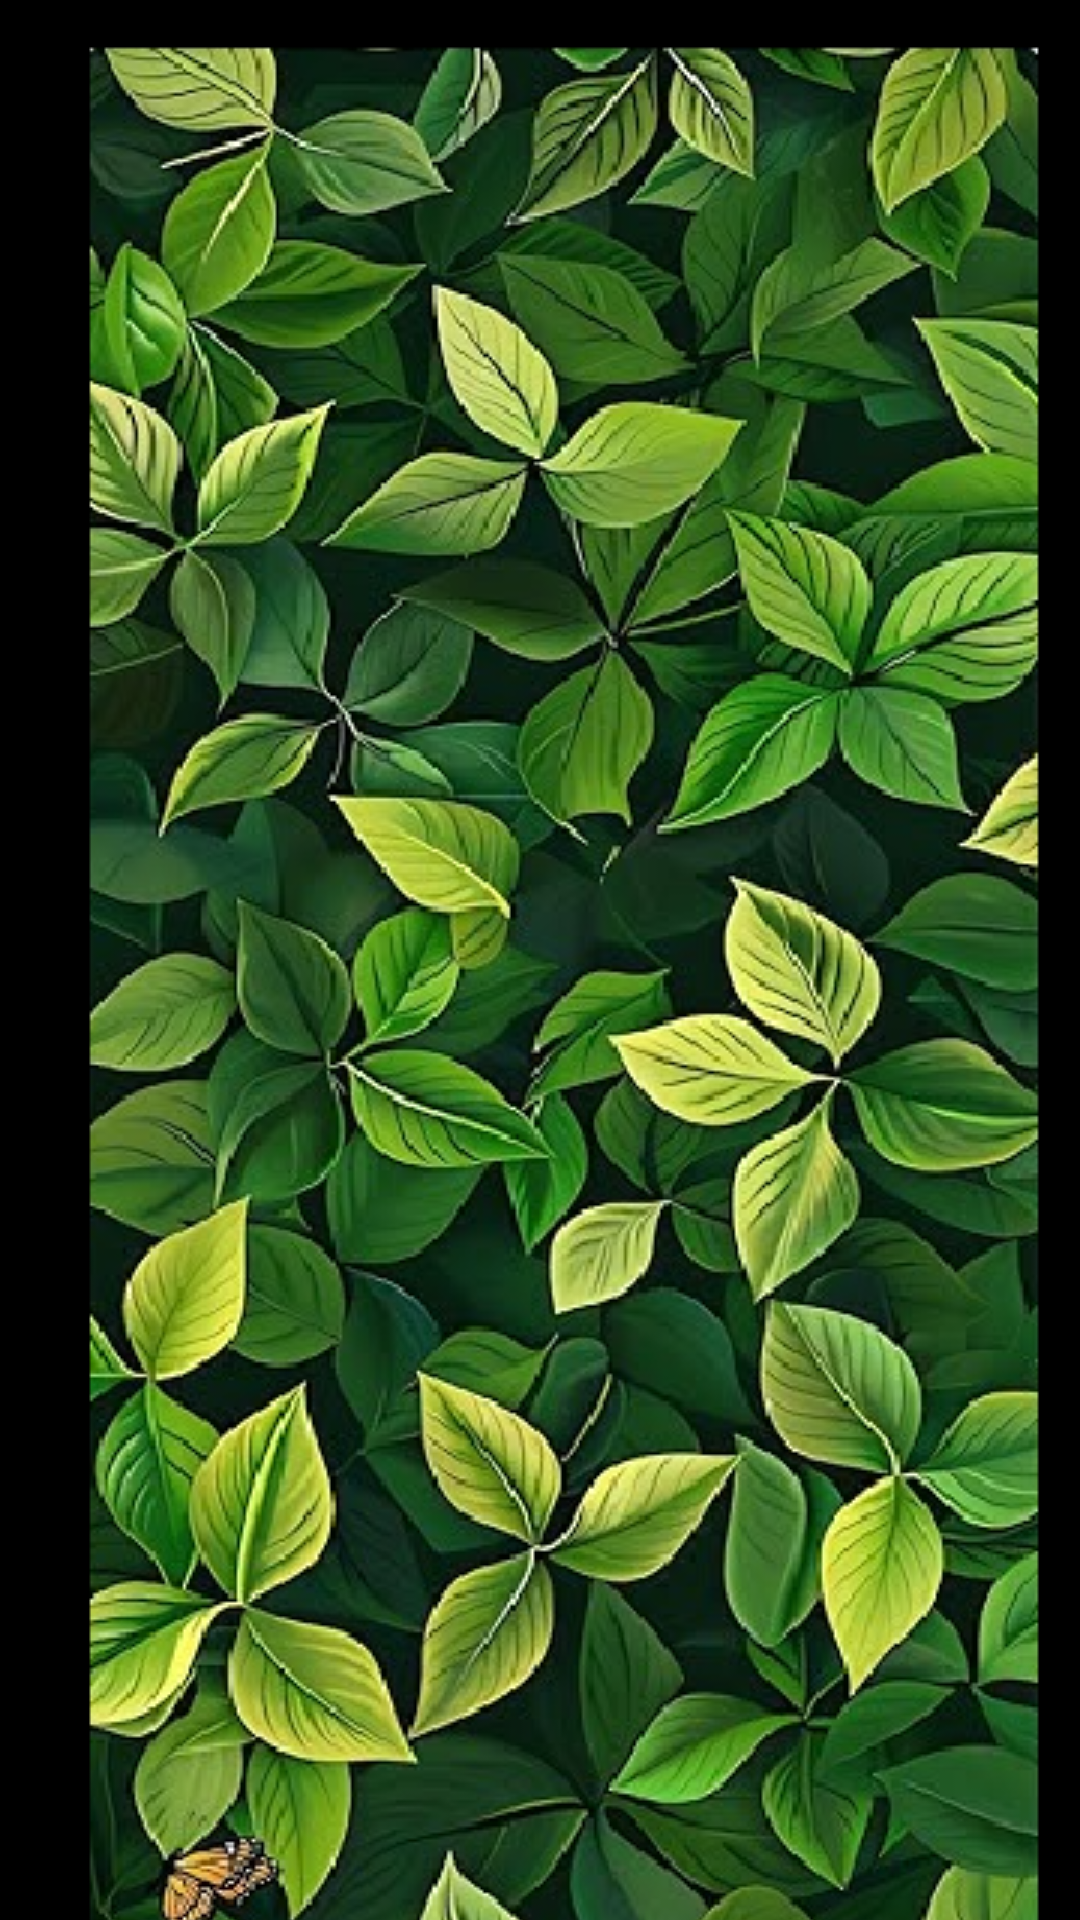

The Android layout XML behind this screen, and the referenced resources:
<!-- AndroidManifest.xml: application theme Theme.Escape_Rooms -->
<!-- res/layout/activity_fing_the_item.xml -->
<?xml version="1.0" encoding="utf-8"?>
<androidx.constraintlayout.widget.ConstraintLayout xmlns:android="http://schemas.android.com/apk/res/android"
    xmlns:app="http://schemas.android.com/apk/res-auto"
    xmlns:tools="http://schemas.android.com/tools"
    android:id="@+id/main"
    android:layout_width="match_parent"
    android:layout_height="match_parent"
    android:background="@color/black"
    tools:context=".view.FindTheItemActivity">

    <TextView
        android:id="@+id/textForImage"
        android:layout_width="0dp"
        android:layout_height="wrap_content"
        android:layout_margin="16dp"
        android:textAlignment="center"
        android:textColor="@color/room_primary"
        android:textSize="32sp"
        android:textStyle="bold"
        app:layout_constraintEnd_toEndOf="parent"
        app:layout_constraintStart_toStartOf="parent"
        app:layout_constraintTop_toTopOf="parent"
        tools:text="Find the hidden item" />

    <ImageView
        android:id="@+id/findItemImage"
        android:layout_width="400dp"
        android:layout_height="700dp"
        android:scaleType="center"
        android:src="@drawable/find_the_item1"
        app:layout_constraintBottom_toBottomOf="parent"
        app:layout_constraintEnd_toEndOf="parent"
        app:layout_constraintStart_toStartOf="parent"
        app:layout_constraintTop_toBottomOf="@+id/textForImage" />

    <ProgressBar
        android:id="@+id/loadingProgress"
        android:layout_width="wrap_content"
        android:layout_height="wrap_content"
        android:indeterminateTint="@color/room_accent"
        android:visibility="visible"
        app:layout_constraintBottom_toBottomOf="parent"
        app:layout_constraintEnd_toEndOf="parent"
        app:layout_constraintStart_toStartOf="parent"
        app:layout_constraintTop_toTopOf="parent" />

    <Button
        android:id="@+id/invisibleButton"
        android:layout_width="60dp"
        android:layout_height="60dp"
        android:background="@android:color/transparent"
        android:text=""
        app:layout_constraintStart_toStartOf="@+id/findItemImage"
        app:layout_constraintTop_toTopOf="@+id/findItemImage" />

</androidx.constraintlayout.widget.ConstraintLayout>
<!-- resources referenced by this layout -->
<resources>
  <color name="black">#FF000000</color>
  <color name="room_accent">#00E5FF</color>
  <color name="room_primary">#00FF41</color>
  <!-- drawable find_the_item1: png bitmap (drawable, 570390 bytes) -->
  <style name="Theme.Escape_Rooms" parent="Theme.Material3.DayNight.NoActionBar">
          
          <item name="android:windowBackground">@color/room_dark_bg</item>
          <item name="colorPrimary">@color/room_primary</item>
          <item name="colorOnPrimary">@color/black</item>
          <item name="colorSecondary">@color/room_accent</item>
          <item name="colorSurface">@color/room_surface</item>
          <item name="android:textColorPrimary">@color/room_text</item>
          <item name="android:textColorSecondary">@color/room_text_dim</item>
          
          
          <item name="android:statusBarColor">@color/room_dark_bg</item>
          <item name="android:navigationBarColor">@color/room_dark_bg</item>
      </style>
  <color name="room_dark_bg">#0A0A0A</color>
  <color name="room_surface">#1A1A1A</color>
  <color name="room_text">#E0E0E0</color>
  <color name="room_text_dim">#80E0E0E0</color>
</resources>
